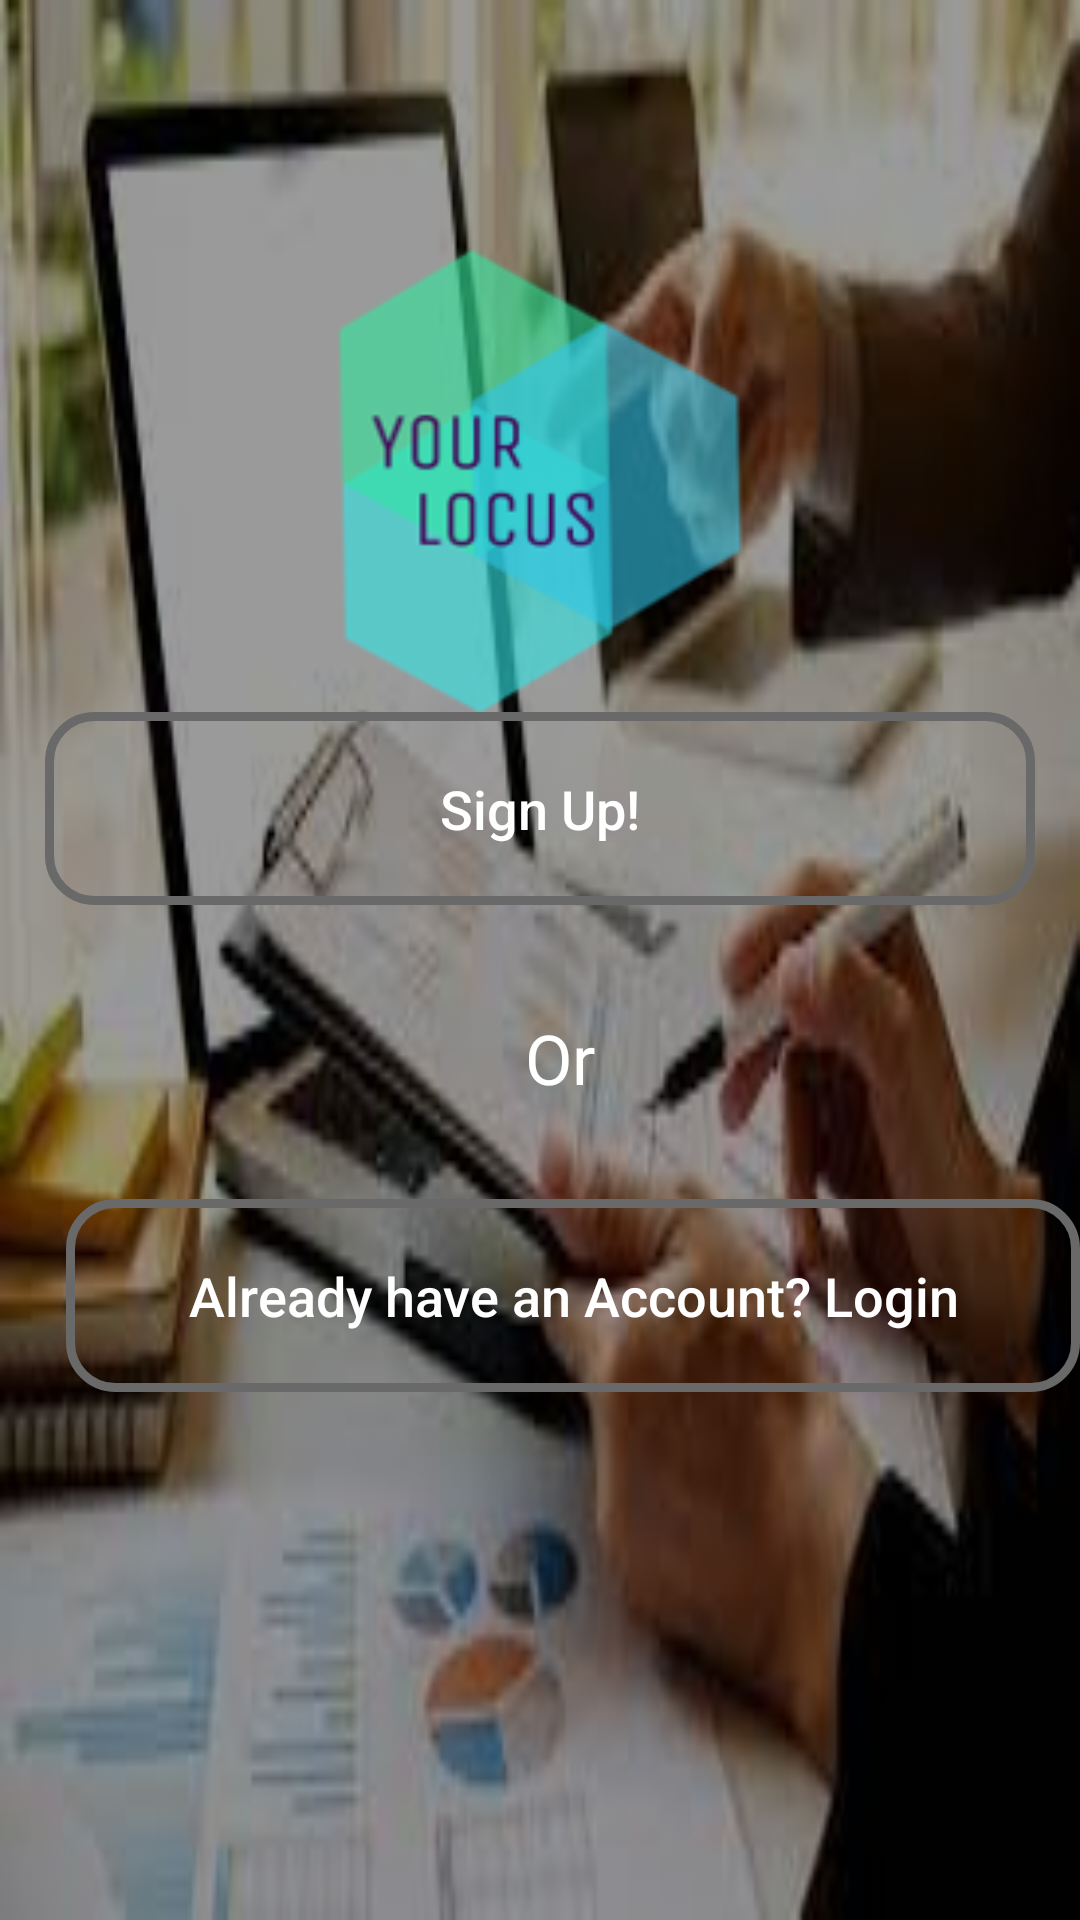

Write the Android layout XML for this screen, with the resource values it uses.
<!-- AndroidManifest.xml: application theme AppTheme -->
<!-- res/layout/activity_login_sign_up.xml -->
<?xml version="1.0" encoding="utf-8"?>
<RelativeLayout xmlns:android="http://schemas.android.com/apk/res/android"
    xmlns:app="http://schemas.android.com/apk/res-auto"
    xmlns:tools="http://schemas.android.com/tools"
    android:layout_width="match_parent"
    android:layout_height="match_parent"
    android:background="@drawable/imagebackground"
    tools:context=".LoginSignUp">

    <ImageView
        android:id="@+id/logos"
        android:layout_width="500dp"
        android:layout_height="200dp"
        android:layout_centerHorizontal="true"
        android:layout_marginTop="60dp"
        android:src="@drawable/logo1"
        android:contentDescription="@string/logos" />

    <Button
        android:id="@+id/signIn"
        android:layout_width="368dp"
        android:layout_height="wrap_content"
        android:layout_alignParentBottom="true"
        android:layout_alignParentStart="true"
        android:layout_marginBottom="176dp"
        android:layout_marginLeft="15dp"
        android:layout_marginRight="15dp"
        android:layout_marginStart="22dp"
        android:background="@drawable/date_design"
        android:padding="20dp"
        android:text="@string/signIn"
        android:textAllCaps="false"
        android:textColor="@android:color/white"
        android:textSize="18sp" />

    <Button
        android:id="@+id/signUp"
        android:layout_width="match_parent"
        android:layout_height="wrap_content"
        android:layout_above="@+id/signIn"
        android:layout_marginBottom="98dp"
        android:layout_marginLeft="15dp"
        android:layout_marginRight="15dp"
        android:background="@drawable/date_design"
        android:padding="20dp"
        android:text="@string/sign_up"
        android:textAllCaps="false"
        android:textColor="@android:color/white"
        android:textSize="18sp" />

    <TextView
        android:id="@+id/textView"
        android:layout_width="105dp"
        android:layout_height="wrap_content"
        android:layout_alignParentBottom="true"
        android:layout_alignParentEnd="true"
        android:layout_alignParentStart="true"
        android:layout_marginBottom="272dp"
        android:layout_marginEnd="129dp"
        android:layout_marginStart="175dp"
        android:fontFamily="@font/marck_script"
        android:text="@string/or"
        android:textColor="@android:color/background_light"
        android:textSize="23sp" />


</RelativeLayout>
<!-- resources referenced by this layout -->
<resources>
  <!-- drawable date_design (drawable) -->
  <?xml version="1.0" encoding="utf-8"?>
  <selector xmlns:android="http://schemas.android.com/apk/res/android">
  
      <item
          android:state_pressed="false">
          <shape android:shape="rectangle">
              <stroke android:color="@color/colorPrimaryDark" android:width="3dp"/>
              <corners android:radius="15dp"/>
          </shape>
      </item>
  
      <item
          android:state_pressed="true">
          <shape android:shape="rectangle">
              <solid android:color="@android:color/darker_gray"/>
              <corners android:radius="15dp"/>
          </shape>
      </item>
  
  </selector>
  <!-- drawable imagebackground: png bitmap (drawable, 88359 bytes) -->
  <!-- drawable logo1: png bitmap (drawable, 12115 bytes) -->
  <string name="logos">TODO</string>
  <string name="or">Or</string>
  <string name="signIn">Already have an Account? Login</string>
  <string name="sign_up">Sign Up!</string>
  <style name="AppTheme" parent="Theme.AppCompat.Light.NoActionBar">
          
          <item name="colorPrimary">@color/colorPrimary</item>
          <item name="colorPrimaryDark">@color/colorPrimaryDark</item>
          <item name="colorAccent">@color/colorAccent</item>
      </style>
  <color name="colorPrimaryDark">#696969</color>
  <color name="colorPrimary">#696969</color>
  <color name="colorAccent">#DCDCDC</color>
</resources>
